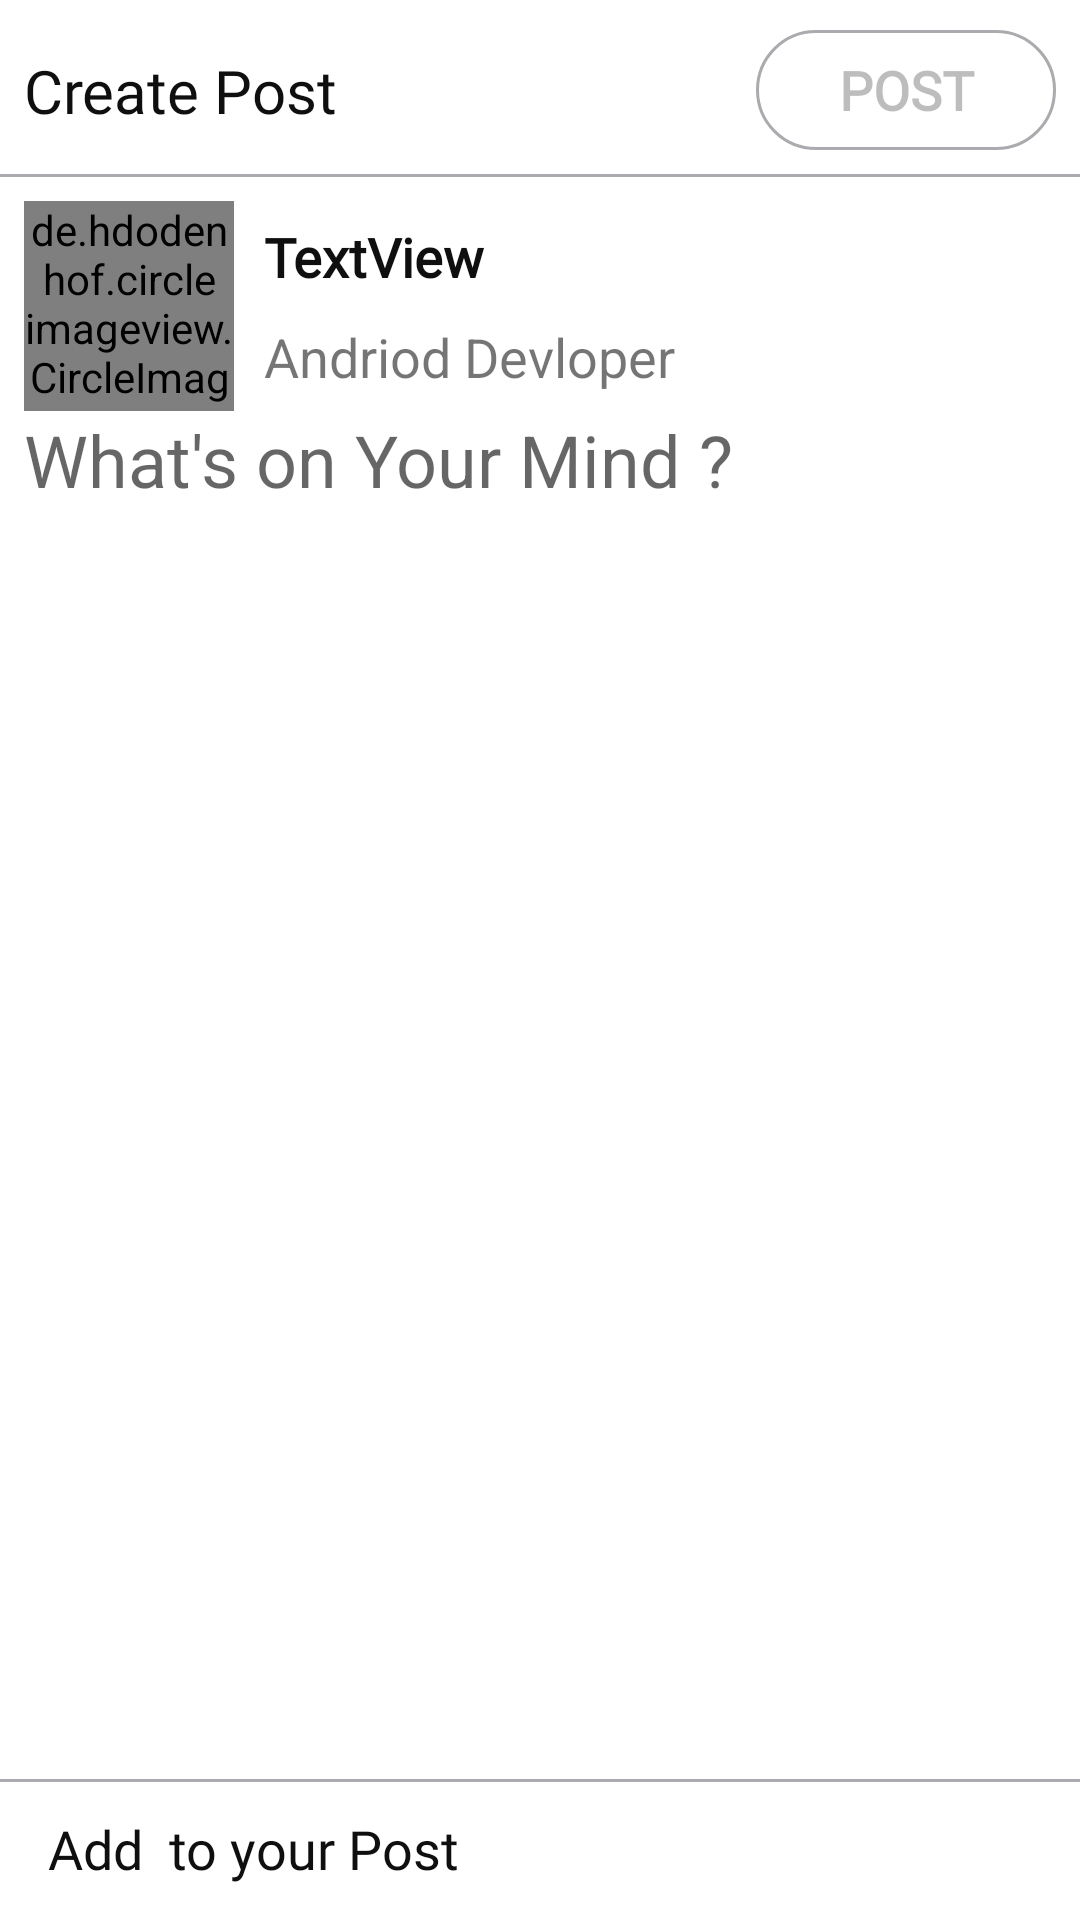

Android layout source for this screen:
<!-- AndroidManifest.xml: application theme Theme.Funsta -->
<!-- res/layout/fragment_post.xml -->
<?xml version="1.0" encoding="utf-8"?>
<androidx.constraintlayout.widget.ConstraintLayout xmlns:android="http://schemas.android.com/apk/res/android"
    xmlns:app="http://schemas.android.com/apk/res-auto"
    xmlns:tools="http://schemas.android.com/tools"
    android:layout_width="match_parent"
    android:layout_height="match_parent"
    tools:context=".Fragment.PostFragment">

    
    <TextView
        android:id="@+id/textView3"
        android:layout_width="wrap_content"
        android:layout_height="wrap_content"
        android:layout_marginStart="8dp"

        android:fontFamily="@font/roboto_black"
        android:text="Create Post"
        android:textColor="@color/black"
        android:textSize="20dp"
        app:layout_constraintBottom_toBottomOf="@+id/btnPost"
        app:layout_constraintStart_toStartOf="parent"
        app:layout_constraintTop_toTopOf="@+id/btnPost" />

    <androidx.appcompat.widget.AppCompatButton
        android:id="@+id/btnPost"
        android:layout_width="100dp"
        android:layout_height="40dp"
        android:layout_marginTop="10dp"
        android:layout_marginEnd="8dp"
        android:layout_marginBottom="10dp"
        android:background="@drawable/following_btn"
        android:enabled="false"
        android:fontFamily="@font/roboto_slab"
        android:text="Post"
        android:textSize="18sp"
        android:textStyle="bold"
        app:layout_constraintBottom_toTopOf="@+id/view9"
        app:layout_constraintEnd_toEndOf="parent"
        app:layout_constraintTop_toTopOf="parent" />

    <View
        android:id="@+id/view9"
        android:layout_width="wrap_content"
        android:layout_height="1dp"

        android:layout_marginTop="8dp"
        android:background="@color/material_dynamic_neutral70"
        app:layout_constraintEnd_toEndOf="parent"
        app:layout_constraintHorizontal_bias="0.5"
        app:layout_constraintStart_toStartOf="parent"
        app:layout_constraintTop_toBottomOf="@+id/btnPost" />

    <de.hdodenhof.circleimageview.CircleImageView
        android:id="@+id/profile_image"
        android:layout_width="70dp"
        android:layout_height="70dp"

        android:layout_marginTop="8dp"
        android:src="@drawable/profile_image"
        app:civ_border_color="@color/black"
        app:civ_border_width="3dp"
        app:layout_constraintStart_toStartOf="@+id/textView3"
        app:layout_constraintTop_toBottomOf="@+id/view9" />

    <TextView
        android:id="@+id/idName"
        android:layout_width="wrap_content"
        android:layout_height="wrap_content"
        android:layout_marginStart="10dp"
        android:fontFamily="@font/alata"
        android:text="TextView"
        android:textColor="@color/black"
        android:textSize="18dp"
        android:textStyle="bold"
        app:layout_constraintBottom_toBottomOf="@+id/profile_image"
        app:layout_constraintStart_toEndOf="@+id/profile_image"
        app:layout_constraintTop_toTopOf="@+id/profile_image"
        app:layout_constraintVertical_bias="0.13999999" />

    <TextView
        android:id="@+id/idProfession"
        android:layout_width="wrap_content"
        android:layout_height="wrap_content"
        android:layout_marginTop="3dp"
        android:text="Andriod Devloper "
        android:textSize="18dp"
        app:layout_constraintBottom_toTopOf="@+id/idPostDescription"
        app:layout_constraintEnd_toEndOf="@+id/idName"
        app:layout_constraintHorizontal_bias="0.0"
        app:layout_constraintStart_toStartOf="@+id/idName"
        app:layout_constraintTop_toBottomOf="@+id/idName" />

    <EditText
        android:id="@+id/idPostDescription"
        android:layout_width="0dp"
        android:layout_height="0dp"
        android:layout_marginEnd="16dp"
        android:layout_marginBottom="3dp"
        android:background="@android:color/transparent"
        android:ems="10"
        android:gravity="top"
        android:hint="What's on Your Mind ?"
        android:inputType="textPersonName"
        android:textSize="24sp"
        app:layout_constraintBottom_toTopOf="@+id/imgPost"
        app:layout_constraintEnd_toEndOf="parent"
        app:layout_constraintStart_toStartOf="@+id/profile_image"
        app:layout_constraintTop_toBottomOf="@+id/profile_image" />

    <ImageView
        android:id="@+id/btnImg"
        android:layout_width="35dp"
        android:layout_height="30dp"
        android:layout_marginEnd="16dp"
        android:layout_marginBottom="8dp"
        android:src="@drawable/picture"
        app:layout_constraintBottom_toBottomOf="parent"
        app:layout_constraintEnd_toEndOf="parent" />

    <TextView
        android:id="@+id/textView4"
        android:layout_width="wrap_content"
        android:layout_height="wrap_content"
        android:layout_marginStart="16dp"
        android:fontFamily="@font/adamina"
        android:text="Add  to your Post"
        android:textColor="@color/black"
        android:textSize="18sp"
        app:layout_constraintBottom_toBottomOf="@+id/btnImg"
        app:layout_constraintStart_toStartOf="parent"
        app:layout_constraintTop_toTopOf="@+id/btnImg"
        app:layout_constraintVertical_bias="0.38" />

    <View
        android:id="@+id/view10"
        android:layout_width="wrap_content"
        android:layout_height="1dp"
        android:layout_marginBottom="8dp"
        android:background="@color/material_dynamic_neutral70"
        app:layout_constraintBottom_toTopOf="@+id/btnImg"
        app:layout_constraintEnd_toEndOf="parent"
        app:layout_constraintHorizontal_bias="0.5"
        app:layout_constraintStart_toStartOf="parent" />

    <ImageView
        android:id="@+id/imgPost"
        android:layout_width="wrap_content"
        android:layout_height="300dp"
        android:layout_marginStart="5dp"
        android:layout_marginEnd="5dp"
        android:scaleType="fitCenter"
        android:src="@drawable/profile_image"
        android:visibility="gone"
        app:layout_constraintBottom_toTopOf="@+id/view10"
        app:layout_constraintEnd_toEndOf="parent"
        app:layout_constraintStart_toStartOf="parent"
        app:layout_constraintTop_toBottomOf="@+id/profile_image" />

</androidx.constraintlayout.widget.ConstraintLayout>
<!-- resources referenced by this layout -->
<resources>
  <color name="black">#0F0F0F</color>
  <color name="material_dynamic_neutral70">#FFAAABAE</color>
  <!-- drawable following_btn (drawable) -->
  <?xml version="1.0" encoding="utf-8"?>
  <shape xmlns:android="http://schemas.android.com/apk/res/android">
  
      <corners android:radius="50dp"/>
      <solid android:color="@color/white"/>
      <stroke android:width="1dp" android:color="@color/material_dynamic_neutral70"/>
  </shape>
  <!-- drawable profile_image: webp bitmap (drawable-v24, 28216 bytes) -->
  <style name="Theme.Funsta" parent="Theme.MaterialComponents.DayNight.NoActionBar">
  
          
          <item name="colorPrimary">@color/teal_700</item>
          <item name="colorPrimaryVariant">@color/purple_700</item>
          <item name="colorOnPrimary">@color/white</item>
          
          <item name="colorSecondary">@color/teal_200</item>
          <item name="colorSecondaryVariant">@color/teal_700</item>
          <item name="colorOnSecondary">@color/black</item>
          
          <item name="android:statusBarColor">?attr/colorPrimaryVariant</item>
          
          <item name="windowNoTitle">true</item>
          <item name="windowActionBar">false</item>
  
      </style>
  <color name="white">#FFFFFF</color>
  <color name="teal_700">#FF018786</color>
  <color name="purple_700">#FF3700B3</color>
  <color name="teal_200">#FF03DAC5</color>
</resources>
